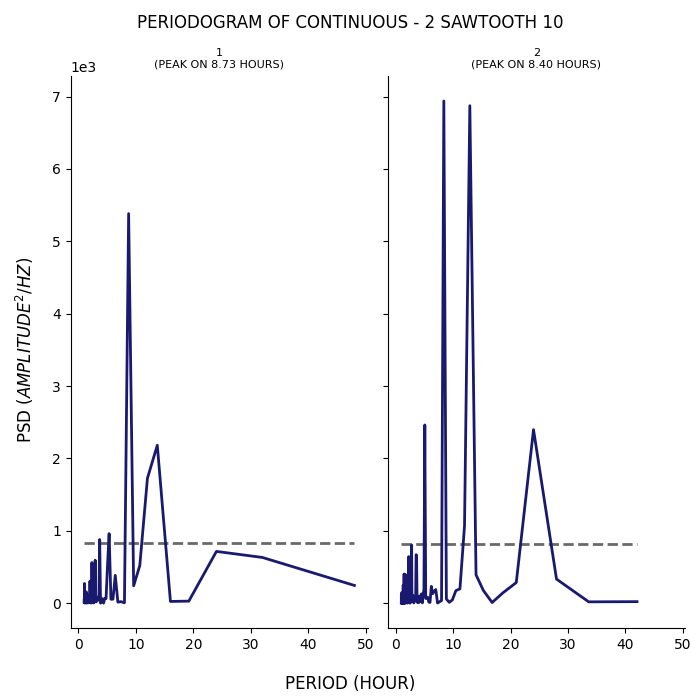

The table this chart was drawn from, first rows:
test, period, psd
1, 48.0, 245
1, 32.0, 631.6
1, 24.0, 715.1
1, 19.2, 28.23
1, 16.0, 23.91
1, 13.71, 2182
1, 12.0, 1727
1, 10.67, 518.9
1, 9.6, 239.9
1, 8.727, 5382
1, 8.0, 5.824
1, 7.385, 20.99
1, 6.857, 14.45
1, 6.4, 384.8
1, 6.0, 55.2
1, 5.647, 54.28
1, 5.333, 960.9
1, 5.053, 515.3
1, 4.8, 62.25
1, 4.571, 64.16
1, 4.364, 0.6886
1, 4.174, 62.21
1, 4.0, 17.95
1, 3.84, 0.7513
1, 3.692, 878.9
1, 3.556, 75.36
1, 3.429, 41.72
1, 3.31, 41.07
1, 3.2, 85.05
1, 3.097, 17.25
1, 3.0, 26.4
1, 2.909, 594.1
1, 2.824, 114.3
1, 2.743, 57.56
1, 2.667, 2.756
1, 2.595, 20.82
1, 2.526, 7.181
1, 2.462, 73.25
1, 2.4, 171.2
1, 2.341, 561.5
1, 2.286, 25.77
1, 2.233, 3.899
1, 2.182, 1.002
1, 2.133, 3.4
1, 2.087, 76.48
1, 2.043, 98.98
1, 2.0, 304.5
1, 1.959, 20.37
1, 1.92, 99.01
1, 1.882, 8.672
1, 1.846, 9.415
1, 1.811, 13.95
1, 1.778, 5.162
1, 1.745, 20.83
1, 1.714, 52.79
1, 1.684, 110.7
1, 1.655, 89.07
1, 1.627, 9.791
1, 1.6, 63.75
1, 1.574, 39.57
... 200 more rows
